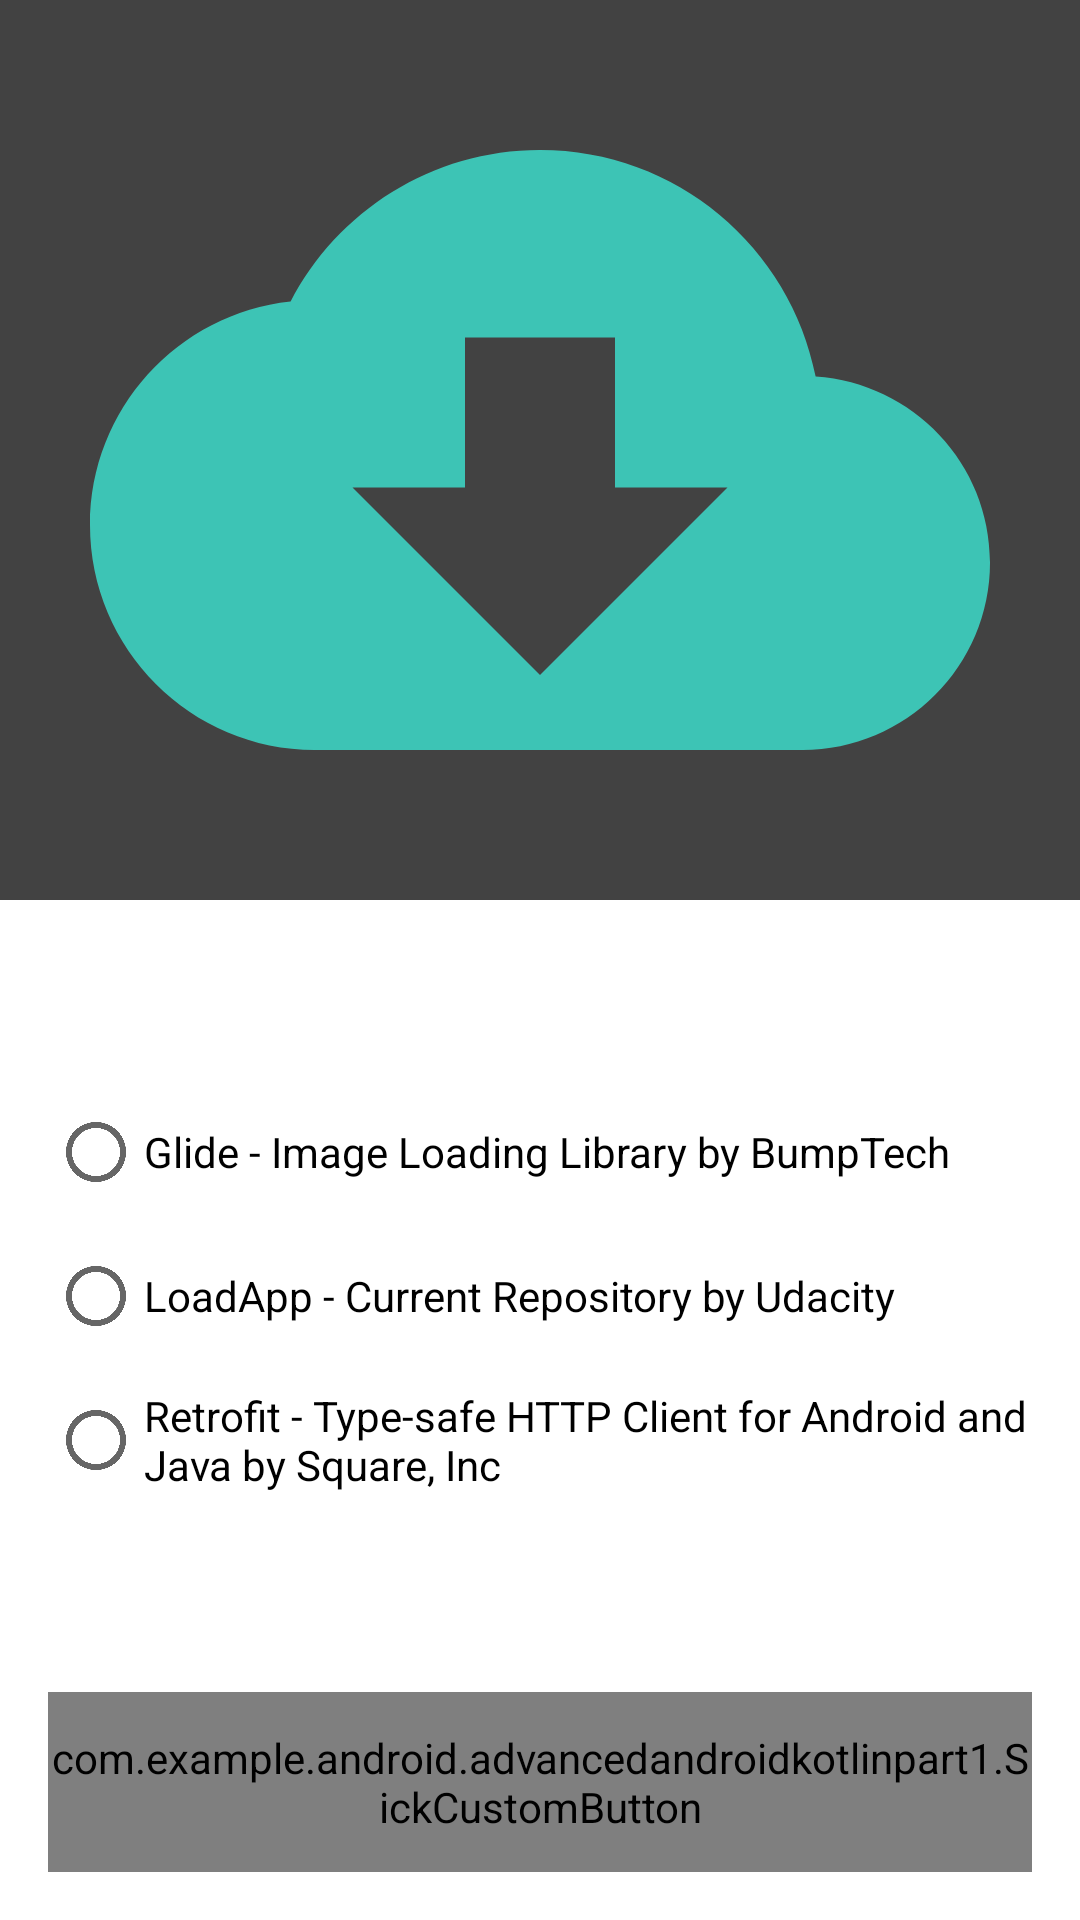

Reconstruct the res/layout file that produces this screen, plus the resources it refers to.
<!-- AndroidManifest.xml: application theme Theme.AdvancedAndroidKotlinPart1 -->
<!-- res/layout/fragment_download.xml -->
<?xml version="1.0" encoding="utf-8"?>
<androidx.constraintlayout.widget.ConstraintLayout xmlns:android="http://schemas.android.com/apk/res/android"
    xmlns:tools="http://schemas.android.com/tools"
    android:layout_width="match_parent"
    android:layout_height="match_parent"
    xmlns:app="http://schemas.android.com/apk/res-auto"
    tools:context=".DownloadFragment"
    android:orientation="vertical">

    <FrameLayout
        android:id="@+id/header_frame"
        android:layout_width="match_parent"
        android:layout_height="300dp"
        app:layout_constraintTop_toTopOf="parent"
        app:layout_constraintStart_toStartOf="parent"
        android:background="@color/cardview_dark_background">
        <ImageView
            android:layout_width="match_parent"
            android:layout_height="match_parent"
            android:src="@drawable/ic_cloud_download" />
    </FrameLayout>
    <RadioGroup
        android:id="@+id/radio_group"
        android:layout_width="match_parent"
        android:layout_height="wrap_content"
        app:layout_constraintTop_toBottomOf="@+id/header_frame"
        app:layout_constraintBottom_toTopOf="@+id/btn_download"
        android:layout_margin="16dp"
        >
        <RadioButton
            android:id="@+id/radio_glide"
            android:layout_width="match_parent"
            android:layout_height="wrap_content"
            android:text="@string/glid_description"/>
        <RadioButton
            android:id="@+id/radio_repo"
            android:layout_width="match_parent"
            android:layout_height="wrap_content"
            android:text="@string/current_repo_description"/>
        <RadioButton
            android:id="@+id/radio_retrofit"
            android:layout_width="match_parent"
            android:layout_height="wrap_content"
            android:text="@string/retrofit_description"/>
    </RadioGroup>

    <com.example.android.advancedandroidkotlinpart1.SickCustomButton
        android:id="@+id/btn_download"
        app:layout_constraintBottom_toBottomOf="parent"
        app:layout_constraintStart_toStartOf="parent"
        android:layout_margin="16dp"
        android:layout_width="match_parent"
        android:layout_height="60dp"
        app:waitingText="@string/download"
        app:actionText="@string/downloading"
        app:circleColor="#FF44CC"
        />


</androidx.constraintlayout.widget.ConstraintLayout>
<!-- resources referenced by this layout -->
<resources>
  <!-- drawable ic_cloud_download (drawable) -->
  <vector android:height="24dp" android:tint="#3DC4B5"
      android:viewportHeight="24" android:viewportWidth="24"
      android:width="24dp" xmlns:android="http://schemas.android.com/apk/res/android">
      <path android:fillColor="@android:color/white" android:pathData="M19.35,10.04C18.67,6.59 15.64,4 12,4 9.11,4 6.6,5.64 5.35,8.04 2.34,8.36 0,10.91 0,14c0,3.31 2.69,6 6,6h13c2.76,0 5,-2.24 5,-5 0,-2.64 -2.05,-4.78 -4.65,-4.96zM17,13l-5,5 -5,-5h3V9h4v4h3z"/>
  </vector>
  <string name="current_repo_description">LoadApp - Current Repository by Udacity</string>
  <string name="download">Download</string>
  <string name="downloading">Downloading</string>
  <string name="glid_description">Glide - Image Loading Library by BumpTech</string>
  <string name="retrofit_description">Retrofit - Type-safe HTTP Client for Android and Java by Square, Inc</string>
  <style name="Theme.AdvancedAndroidKotlinPart1" parent="Theme.MaterialComponents.DayNight.DarkActionBar">
          
          <item name="colorPrimary">@color/purple_500</item>
          <item name="colorPrimaryVariant">@color/purple_700</item>
          <item name="colorOnPrimary">@color/white</item>
          
          <item name="colorSecondary">@color/teal_200</item>
          <item name="colorSecondaryVariant">@color/teal_700</item>
          <item name="colorOnSecondary">@color/black</item>
          
          <item name="android:statusBarColor" tools:targetApi="l">?attr/colorPrimaryVariant</item>
          
      </style>
  <!-- not gathered from this repository: default colours our renderer supplied (Android Studio template values) -->
  <color name="purple_500">#FF6200EE</color>
  <color name="purple_700">#FF3700B3</color>
  <color name="teal_200">#FF03DAC5</color>
  <color name="teal_700">#FF018786</color>
  <color name="black">#FF000000</color>
  <color name="white">#FFFFFFFF</color>
</resources>
